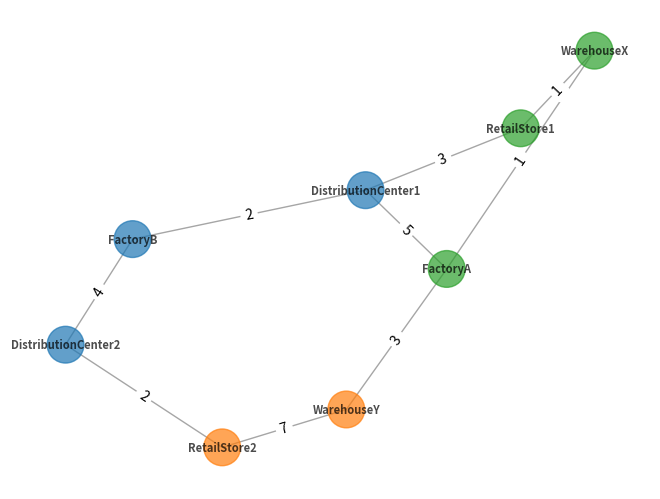

Reproduce this figure in Python.
import heapq
import networkx as nx
import matplotlib.pyplot as plt

class Graph:
    def __init__(self):
        self.graph = {}

    def add_edge(self, source, destination, cost):
        if source not in self.graph:
            self.graph[source] = {}
        if destination not in self.graph:
            self.graph[destination] = {}

        self.graph[source][destination] = cost
        self.graph[destination][source] = cost  # Add the reverse edge

    def dijkstra(self, start):
        distances = {node: float('infinity') for node in self.graph}
        distances[start] = 0
        priority_queue = [(0, start)]
        previous_nodes = {node: None for node in self.graph}

        while priority_queue:
            current_distance, current_node = heapq.heappop(priority_queue)

            if current_distance > distances[current_node]:
                continue

            for neighbor, weight in self.graph[current_node].items():
                distance = current_distance + weight
                if distance < distances[neighbor]:
                    distances[neighbor] = distance
                    previous_nodes[neighbor] = current_node
                    heapq.heappush(priority_queue, (distance, neighbor))

        return distances, previous_nodes

    def welsh_powell_coloring(self, distances, previous_nodes):
        sorted_vertices = sorted(self.graph.keys(), key=lambda x: distances[x], reverse=True)
        colors = {}
        current_color = 0

        for vertex in sorted_vertices:
            if vertex not in colors:
                colors[vertex] = current_color
                current_color += 1

                # Assign the same color to nodes in the shortest path
                current_node = vertex
                while previous_nodes[current_node] is not None:
                    previous_node = previous_nodes[current_node]
                    colors[previous_node] = colors[vertex]
                    current_node = previous_node

        return colors


def visualize_graph(graph, coloring):
    G = nx.Graph()

    for source, destinations in graph.items():
        for destination, cost in destinations.items():
            G.add_edge(source, destination, weight=cost)

    pos = nx.spring_layout(G)

    unique_colors = list(set(coloring.values()))
    color_mapping = {color: f'C{i}' for i, color in enumerate(unique_colors)}

    nx.draw(G, pos, with_labels=True, node_size=700, node_color=[color_mapping[coloring[node]] for node in G.nodes], font_size=8, font_color="black", font_weight="bold", edge_color="gray", linewidths=1, alpha=0.7)
    labels = nx.get_edge_attributes(G, 'weight')
    nx.draw_networkx_edge_labels(G, pos, edge_labels=labels)

    plt.show()


def generate_schedule(coloring, start_node, distances, previous_nodes):
    schedule = {}
    days_of_week = ["Monday", "Tuesday", "Wednesday", "Thursday", "Friday"]

    for location, color in coloring.items():
        if location != start_node:
            day = days_of_week[color - 1]  # Adjusting index to start from Monday
            if day not in schedule:
                schedule[day] = []

            # Use the shortest paths information
            shortest_path_to_location = []
            current_node = location
            while previous_nodes[current_node] is not None:
                shortest_path_to_location.insert(0, current_node)
                current_node = previous_nodes[current_node]

            schedule[day].append({
                'location': location,
                'color': color,
                'shortest_path': shortest_path_to_location,
                'distance': distances[location]
            })

    # Reverse the order of locations within each day
    for day, locations in schedule.items():
        schedule[day] = list(reversed(locations))

    return schedule



def main():
    # Example usage for a Global Supply Chain Optimization scenario with named locations
    supply_chain = Graph()

    # Define edges representing bidirectional transportation routes between locations with costs
    adjacency_list = {
        'FactoryA': {'WarehouseX': 1, 'WarehouseY': 3, 'DistributionCenter1': 5},
        'FactoryB': {'DistributionCenter1': 2, 'DistributionCenter2': 4},
        'WarehouseX': {'RetailStore1': 1},
        'WarehouseY': {'RetailStore2': 7},
        'DistributionCenter1': {'RetailStore1': 3},
        'DistributionCenter2': {'RetailStore2': 2},
        'RetailStore1': {},  # Add an empty dictionary for 'RetailStore1'
        'RetailStore2': {}   # Add an empty dictionary for 'RetailStore2'
    }

    # Initialize all locations in the graph
    for source, destinations in adjacency_list.items():
        supply_chain.graph.setdefault(source, {})

    # Add bidirectional edges to the graph
    for source, destinations in adjacency_list.items():
        for destination, cost in destinations.items():
            supply_chain.add_edge(source, destination, cost)

    # Example shortest paths from 'FactoryA' to other locations
    start_location = 'FactoryA'
    distances, previous_nodes = supply_chain.dijkstra(start_location)

    # Perform graph coloring using Welsh-Powell algorithm
    coloring = supply_chain.welsh_powell_coloring(distances, previous_nodes)

    # Print the schedule
    print("\nLocation\tColor\tShortest Path\t\tDistance")
    for location, color in coloring.items():
        print(f"{location}\t\t{color}\t\t\t\t\t\t")

    # Specify the start node for the schedule
    start_node = 'FactoryA'

    # Generate and print the schedule (excluding the start node)
    schedule = generate_schedule(coloring, start_node, distances, previous_nodes)
    print("\nSchedule:")
    for day, locations in schedule.items():
        print(f"{day}:")
        for location_info in locations:
            print(f"  {location_info['location']} (Color {location_info['color']}) - Shortest Path: {location_info['shortest_path']}, Distance: {location_info['distance']}")

    # Visualize the graph with colors
    visualize_graph(supply_chain.graph, coloring)

if __name__ == "__main__":
    main()
